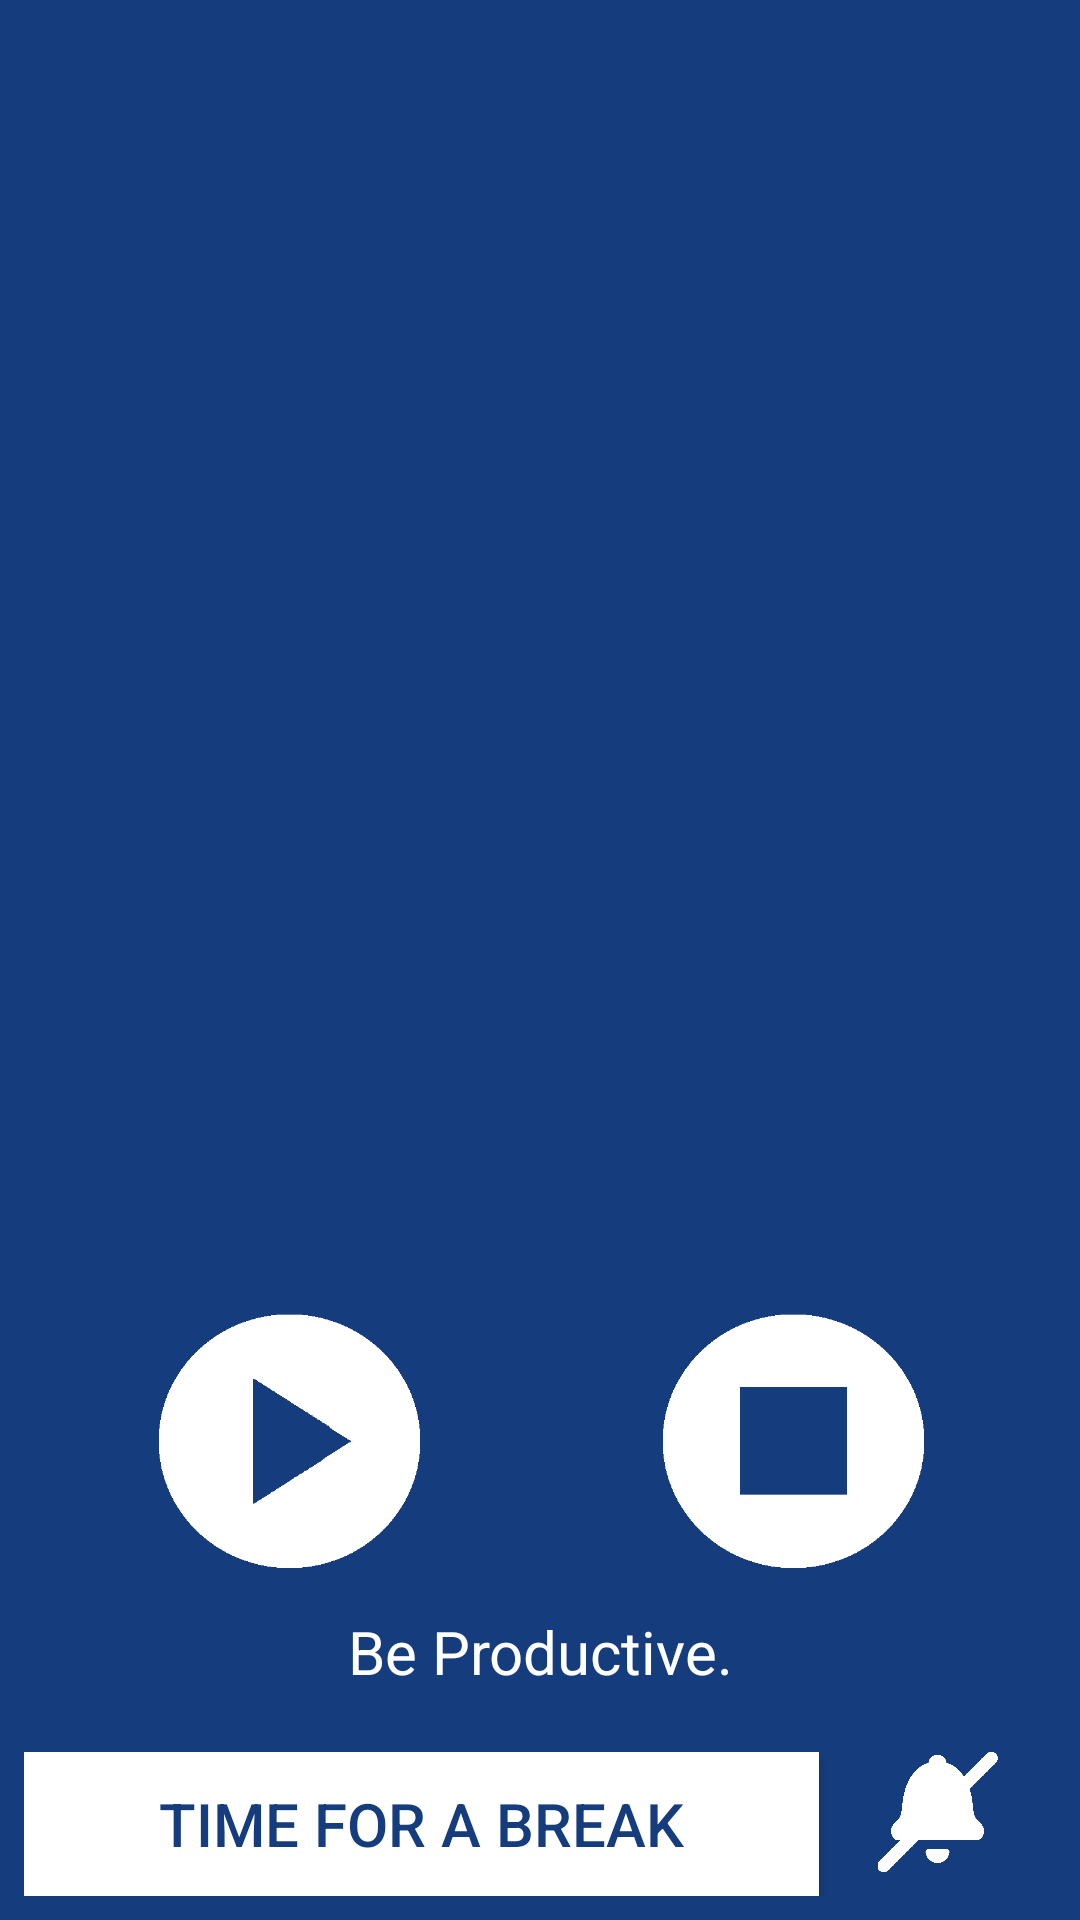

The Android layout XML behind this screen, and the referenced resources:
<!-- AndroidManifest.xml: application theme AppTheme -->
<!-- res/layout/activity_main.xml -->
<?xml version="1.0" encoding="utf-8"?>
<android.support.constraint.ConstraintLayout xmlns:android="http://schemas.android.com/apk/res/android"
    xmlns:app="http://schemas.android.com/apk/res-auto"
    xmlns:tools="http://schemas.android.com/tools"
    android:layout_width="match_parent"
    android:layout_height="match_parent"
    android:background="@color/blue_fag"
    tools:context=".MainActivity">

    <TextView
        android:id="@+id/timer"
        android:layout_width="match_parent"
        android:layout_height="wrap_content"
        android:layout_marginStart="8dp"
        android:layout_marginTop="8dp"
        android:layout_marginEnd="8dp"
        android:layout_marginBottom="8dp"
        android:textAlignment="center"
        android:textColor="@color/white"
        android:textSize="50sp"
        android:textStyle="bold"
        app:layout_constraintBottom_toTopOf="@+id/linearLayout"
        app:layout_constraintEnd_toEndOf="parent"
        app:layout_constraintStart_toStartOf="parent"
        app:layout_constraintTop_toTopOf="parent" />

    <ProgressBar
        android:id="@+id/prog_circ"
        style="?android:progressBarStyleHorizontal"
        android:layout_width="wrap_content"
        android:layout_height="wrap_content"
        android:layout_marginStart="8dp"
        android:layout_marginTop="8dp"
        android:layout_marginEnd="8dp"
        android:layout_marginBottom="8dp"
        android:minWidth="200dp"
        android:minHeight="200dp"
        android:progressDrawable="@drawable/circular"
        android:indeterminate="false"
        app:layout_constraintBottom_toTopOf="@+id/linearLayout"
        app:layout_constraintEnd_toEndOf="parent"
        app:layout_constraintHorizontal_bias="0.497"
        app:layout_constraintStart_toStartOf="parent"
        app:layout_constraintTop_toTopOf="parent" />

    <LinearLayout
        android:id="@+id/linearLayout"
        android:layout_width="match_parent"
        android:layout_height="0dp"
        android:layout_marginStart="8dp"
        android:layout_marginEnd="8dp"
        android:layout_marginBottom="8dp"
        android:gravity="center_vertical"
        android:orientation="vertical"
        app:layout_constraintBottom_toBottomOf="parent"
        app:layout_constraintEnd_toEndOf="parent"
        app:layout_constraintHorizontal_bias="0.0"
        app:layout_constraintStart_toStartOf="parent">

        <LinearLayout
            android:id="@+id/linearLayout2"
            android:layout_width="match_parent"
            android:layout_height="wrap_content"
            android:layout_gravity="center_horizontal"
            android:layout_marginTop="8dp"
            app:layout_constraintTop_toBottomOf="@+id/timer"
            tools:layout_editor_absoluteX="0dp">

            <ImageView
                android:id="@+id/start_button"
                android:layout_width="0dp"
                android:layout_height="100dp"
                android:layout_gravity="center_horizontal"
                android:layout_marginStart="8dp"
                android:layout_weight="1"
                android:contentDescription="@string/start_button"
                android:onClick="startTimer"
                app:layout_constraintStart_toStartOf="parent"
                app:srcCompat="@drawable/start_button_dark"
                tools:layout_editor_absoluteY="185dp" />

            <ImageView
                android:id="@+id/reset_button"
                android:layout_width="0dp"
                android:layout_height="100dp"
                android:layout_gravity="center_horizontal"
                android:layout_marginStart="8dp"
                android:layout_marginEnd="8dp"
                android:layout_weight="1"
                android:contentDescription="@string/reset_button"
                android:onClick="resetTimer"
                app:layout_constraintEnd_toEndOf="parent"
                app:layout_constraintStart_toEndOf="@+id/start_button"
                app:srcCompat="@drawable/reset_button_dark"
                tools:layout_editor_absoluteY="185dp" />
        </LinearLayout>

        <TextView
            android:id="@+id/rest"
            android:layout_width="wrap_content"
            android:layout_height="wrap_content"
            android:layout_gravity="center_horizontal"
            android:layout_marginTop="8dp"
            android:gravity="center_horizontal"
            android:layout_marginBottom="20dp"
            android:text="@string/be_productive"
            android:textColor="@color/white"
            android:textSize="20sp"
            app:layout_constraintEnd_toEndOf="parent"
            app:layout_constraintStart_toStartOf="parent"
            app:layout_constraintTop_toBottomOf="@+id/linearLayout2" />

        <LinearLayout
            android:layout_width="match_parent"
            android:layout_height="match_parent"
            android:orientation="horizontal">

            <Button
                android:id="@+id/pausa_inizia"
                android:layout_width="202dp"
                android:layout_height="wrap_content"
                android:layout_gravity="center_horizontal"
                android:background="@color/Background"
                android:gravity="center_vertical"
                android:onClick="iniziaPausa"
                android:text="@string/inizia_pausa"
                android:textAlignment="center"
                android:textColor="@color/blue_fag"
                android:textSize="20sp"
                android:layout_weight="1"/>

            <ImageView
                android:id="@+id/alarm_off"
                android:layout_width="0dp"
                android:layout_height="40dp"
                android:layout_gravity="center_horizontal"
                android:layout_marginStart="8dp"
                android:layout_marginEnd="8dp"
                android:layout_weight="1"
                android:onClick="alarmOff"
                app:srcCompat="@drawable/alarmoff_dark" />

        </LinearLayout>


    </LinearLayout>

</android.support.constraint.ConstraintLayout>
<!-- resources referenced by this layout -->
<resources>
  <color name="Background">#FFFFFF</color>
  <color name="blue_fag"> #153c7c</color>
  <color name="white"> #fff</color>
  <!-- drawable alarmoff_dark: png bitmap (drawable, 5040 bytes) -->
  <!-- drawable circular (drawable) -->
  <?xml version="1.0" encoding="utf-8"?>
  <layer-list xmlns:android="http://schemas.android.com/apk/res/android">
      <item>
          <rotate
              android:fromDegrees="270"
              android:toDegrees="270"
              android:pivotX="50%"
              android:pivotY="50%" >
              >
              <shape
              android:useLevel="true"
              android:innerRadiusRatio="2.5"
              android:shape="ring"
              android:thickness="4dp" >
                  <solid android:color="@color/white" />
              </shape>
          </rotate>
      </item>
  </layer-list>
  <!-- drawable reset_button_dark: png bitmap (drawable, 3649 bytes) -->
  <!-- drawable start_button_dark: png bitmap (drawable, 4316 bytes) -->
  <string name="be_productive"> Be Productive. </string>
  <string name="inizia_pausa"> Time for a break </string>
  <string name="reset_button"> Reset </string>
  <string name="start_button"> Start </string>
  <style name="AppTheme" parent="Theme.AppCompat.Light.DarkActionBar">
          
          <item name="colorPrimary">@color/colorPrimary</item>
          <item name="colorPrimaryDark">@color/colorPrimaryDark</item>
          <item name="colorAccent">@color/colorAccent</item>
      </style>
  <color name="colorPrimary">#153c7c</color>
  <color name="colorPrimaryDark">#133369</color>
  <color name="colorAccent">#153c7c</color>
</resources>
